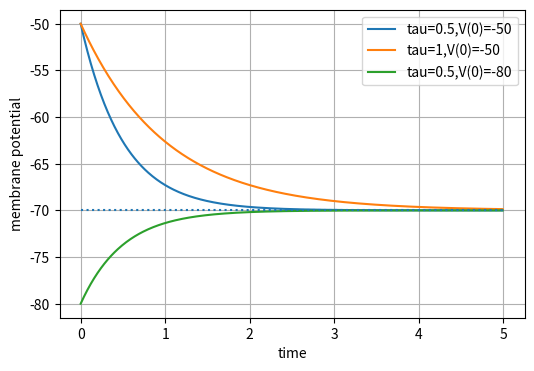

Write the Python code that produced this figure.
import numpy as np
import matplotlib.pyplot as plt

E_l=-70 #leak potential
V_0=-50 #initial condition
C_m=100 #membrane conductance
tau=0.5 #time constant
dt=0.01 #timestep

t=np.arange(0,5,dt) #vector for x axis (time)

v=np.zeros(len(t)) #initalise y axis (mem potential)


#plot
fig=plt.figure(figsize=(6,4))
plt.plot(t,E_l+(V_0-E_l)*np.exp(-t/tau),label="tau=0.5,V(0)=-50")

#comparing differences in tau and initial condition
plt.plot(t,E_l+(V_0-E_l)*np.exp(-t/1),label="tau=1,V(0)=-50")
plt.plot(t,E_l+(-80-E_l)*np.exp(-t/tau),label="tau=0.5,V(0)=-80")
plt.hlines(E_l,0,5,linestyles='dotted')
plt.xlabel("time")
plt.ylabel("membrane potential")
plt.legend()
plt.grid()
plt.show()



